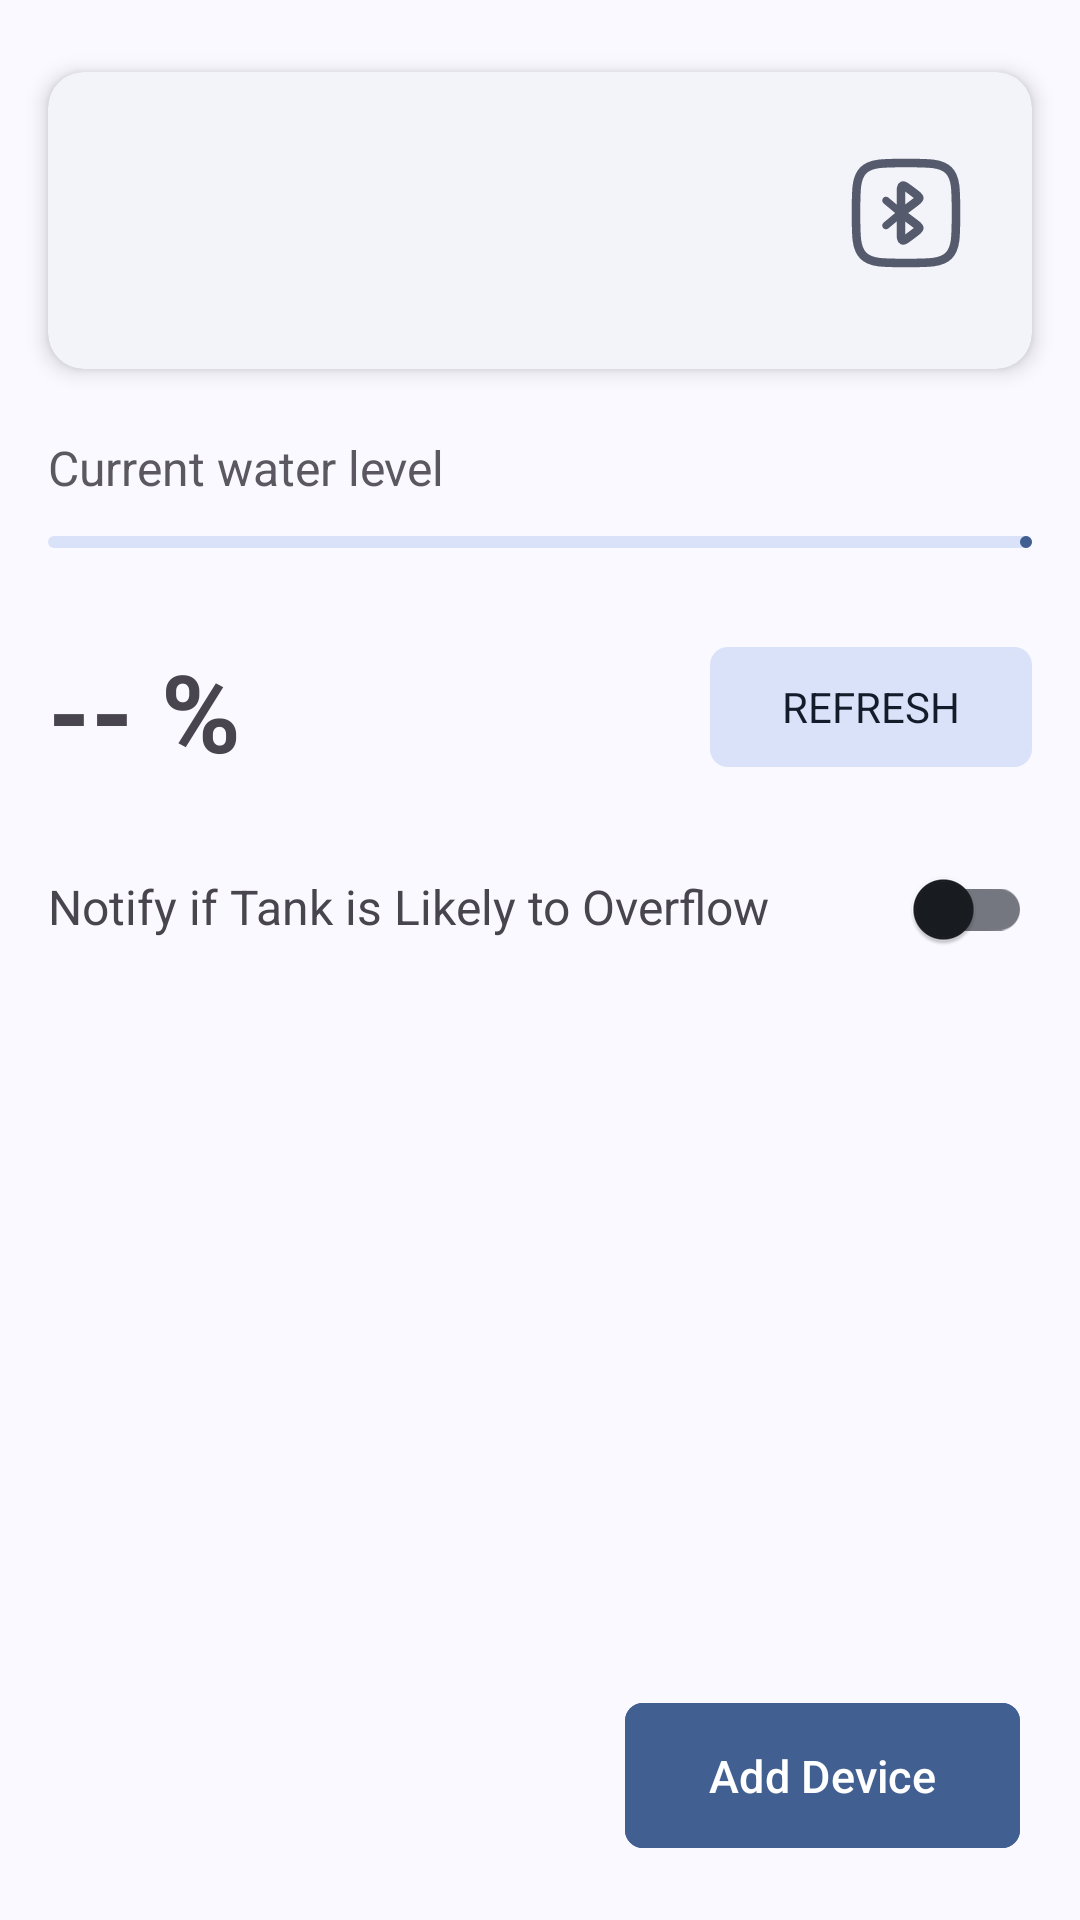

Layout XML and referenced resources for this Android screen:
<!-- AndroidManifest.xml: application theme AppTheme -->
<!-- res/layout/fragment_home.xml -->
<?xml version="1.0" encoding="utf-8"?>
<androidx.constraintlayout.widget.ConstraintLayout xmlns:android="http://schemas.android.com/apk/res/android"
    xmlns:app="http://schemas.android.com/apk/res-auto"
    xmlns:tools="http://schemas.android.com/tools"
    android:layout_width="match_parent"
    android:layout_height="match_parent"
    tools:context=".ui.home.HomeFragment">

    <LinearLayout

        android:layout_width="match_parent"
        android:layout_height="match_parent"
        android:orientation="vertical"
        app:layout_constraintBottom_toBottomOf="parent"
        app:layout_constraintEnd_toEndOf="parent"
        app:layout_constraintHorizontal_bias="0.5"
        app:layout_constraintStart_toStartOf="parent"
        app:layout_constraintTop_toTopOf="parent"
        app:layout_constraintVertical_bias="0.5">

        <com.google.android.material.card.MaterialCardView
            android:layout_marginTop="24dp"
            android:layout_marginHorizontal="16dp"
            style="@style/Widget.Material3.CardView.Elevated"
            app:cardElevation="4dp"

            android:layout_width="match_parent"
            android:layout_height="wrap_content">
            <LinearLayout
                android:layout_margin="22dp"
                android:layout_width="match_parent"
                android:layout_height="wrap_content">
                <LinearLayout
                    android:layout_width="wrap_content"
                    android:layout_height="wrap_content"
                    android:orientation="vertical"
                    android:layout_weight="1">
                    <TextView
                        android:layout_width="wrap_content"
                        android:layout_height="wrap_content"
                        android:text=""
                        android:textSize="22sp"
                        android:id="@+id/deviceStatus" />
                    <TextView
                        android:layout_width="wrap_content"
                        android:layout_height="wrap_content"
                        android:text=""
                        android:layout_marginTop="4dp"
                        android:textSize="16sp"
                        android:alpha=".9"
                        android:id="@+id/deviceInfo" />
                </LinearLayout>
                <ImageView
                    android:id="@+id/bt_icon"
                    android:layout_width="40dp"
                    android:layout_height="50dp"
                    android:src="@drawable/ic_bt" />
            </LinearLayout>
        </com.google.android.material.card.MaterialCardView>

        <LinearLayout
            android:layout_width="match_parent"
            android:layout_height="wrap_content"
            android:orientation="vertical"
            android:layout_marginTop="22dp"
            android:layout_marginBottom="8dp"
            android:layout_marginHorizontal="16dp">
                <TextView
                    android:layout_width="wrap_content"
                    android:layout_height="wrap_content"
                    android:text="Current water level"
                    android:textSize="16sp"
                    android:alpha=".9" />
                <com.google.android.material.progressindicator.LinearProgressIndicator
                    android:layout_marginVertical="12dp"
                    android:layout_width="wrap_content"
                    android:layout_height="wrap_content"
                    android:id="@+id/waterProgress"/>
                <LinearLayout
                    android:layout_marginTop="8dp"
                    android:layout_width="match_parent"
                    android:layout_height="wrap_content">
                    <TextView
                        android:layout_weight="1"
                        android:layout_width="wrap_content"
                        android:layout_height="wrap_content"
                        android:text="-- %"
                        android:layout_marginVertical="10dp"
                        android:textSize="36sp"
                        android:textStyle="bold"
                        android:id="@+id/waterLevel" />

                    <com.google.android.material.button.MaterialButton

                        android:id="@+id/refreshBtn"
                        android:layout_width="wrap_content"
                        android:layout_height="wrap_content"
                        android:text="REFRESH"
                        app:cornerRadius="6dp"
                        style="@style/Widget.Material3.FloatingActionButton.Secondary" />
                </LinearLayout>
        </LinearLayout>

        <LinearLayout
            android:layout_width="match_parent"
            android:layout_height="wrap_content"
            android:layout_marginHorizontal="16dp"
            android:orientation="horizontal">
            <TextView
                android:layout_width="wrap_content"
                android:layout_height="wrap_content"
                android:layout_weight="1"
                android:textSize="16sp"
                android:text="Notify if Tank is Likely to Overflow"/>
            <androidx.appcompat.widget.SwitchCompat
                android:layout_width="wrap_content"
                android:layout_height="wrap_content"
                android:id="@+id/notifyOverflowToggle" />
        </LinearLayout>
    </LinearLayout>



    <com.google.android.material.button.MaterialButton
        android:id="@+id/btnAddDevice"
        style="@style/btnStyle"
        android:textSize="15sp"
        android:layout_width="wrap_content"
        android:layout_height="wrap_content"
        android:layout_marginRight="20dp"
        android:layout_marginBottom="20dp"
        android:backgroundTint="@color/md_theme_primary"
        android:paddingHorizontal="28dp"
        android:paddingVertical="14dp"
        android:text="Add Device"
        app:layout_constraintBottom_toBottomOf="parent"
        app:layout_constraintEnd_toEndOf="parent" />

</androidx.constraintlayout.widget.ConstraintLayout>
<!-- resources referenced by this layout -->
<resources>
  <color name="md_theme_primary">#415F91</color>
  <style name="btnStyle">
          <item name="cornerRadius">6dp</item>
      </style>
  <color name="md_theme_onPrimary">#FFFFFF</color>
  <color name="md_theme_primaryContainer">#D6E3FF</color>
  <color name="md_theme_onPrimaryContainer">#001B3E</color>
  <color name="md_theme_secondary">#565F71</color>
  <color name="md_theme_onSecondary">#FFFFFF</color>
  <color name="md_theme_secondaryContainer">#DAE2F9</color>
  <color name="md_theme_onSecondaryContainer">#131C2B</color>
  <color name="md_theme_tertiary">#705575</color>
  <color name="md_theme_onTertiary">#FFFFFF</color>
  <color name="md_theme_tertiaryContainer">#FAD8FD</color>
  <color name="md_theme_onTertiaryContainer">#28132E</color>
  <color name="md_theme_error">#BA1A1A</color>
  <color name="md_theme_onError">#FFFFFF</color>
  <color name="md_theme_errorContainer">#FFDAD6</color>
  <color name="md_theme_onErrorContainer">#410002</color>
  <color name="md_theme_background">#F9F9FF</color>
  <color name="md_theme_onBackground">#191C20</color>
  <color name="md_theme_surface">#F9F9FF</color>
  <color name="md_theme_onSurface">#191C20</color>
  <color name="md_theme_surfaceVariant">#E0E2EC</color>
  <color name="md_theme_onSurfaceVariant">#44474E</color>
  <color name="md_theme_outline">#74777F</color>
  <color name="md_theme_outlineVariant">#C4C6D0</color>
  <color name="md_theme_inverseSurface">#2E3036</color>
  <color name="md_theme_inverseOnSurface">#F0F0F7</color>
  <color name="md_theme_inversePrimary">#AAC7FF</color>
  <color name="md_theme_primaryFixed">#D6E3FF</color>
  <color name="md_theme_onPrimaryFixed">#001B3E</color>
  <color name="md_theme_primaryFixedDim">#AAC7FF</color>
  <color name="md_theme_onPrimaryFixedVariant">#284777</color>
  <color name="md_theme_secondaryFixed">#DAE2F9</color>
  <color name="md_theme_onSecondaryFixed">#131C2B</color>
  <color name="md_theme_secondaryFixedDim">#BEC6DC</color>
  <color name="md_theme_onSecondaryFixedVariant">#3E4759</color>
  <color name="md_theme_tertiaryFixed">#FAD8FD</color>
  <color name="md_theme_onTertiaryFixed">#28132E</color>
  <color name="md_theme_tertiaryFixedDim">#DDBCE0</color>
  <color name="md_theme_onTertiaryFixedVariant">#573E5C</color>
  <color name="md_theme_surfaceDim">#D9D9E0</color>
  <color name="md_theme_surfaceBright">#F9F9FF</color>
  <color name="md_theme_surfaceContainerLowest">#FFFFFF</color>
  <color name="md_theme_surfaceContainerLow">#F3F3FA</color>
  <color name="md_theme_surfaceContainer">#EDEDF4</color>
  <color name="md_theme_surfaceContainerHigh">#E7E8EE</color>
  <color name="md_theme_surfaceContainerHighest">#E2E2E9</color>
</resources>
